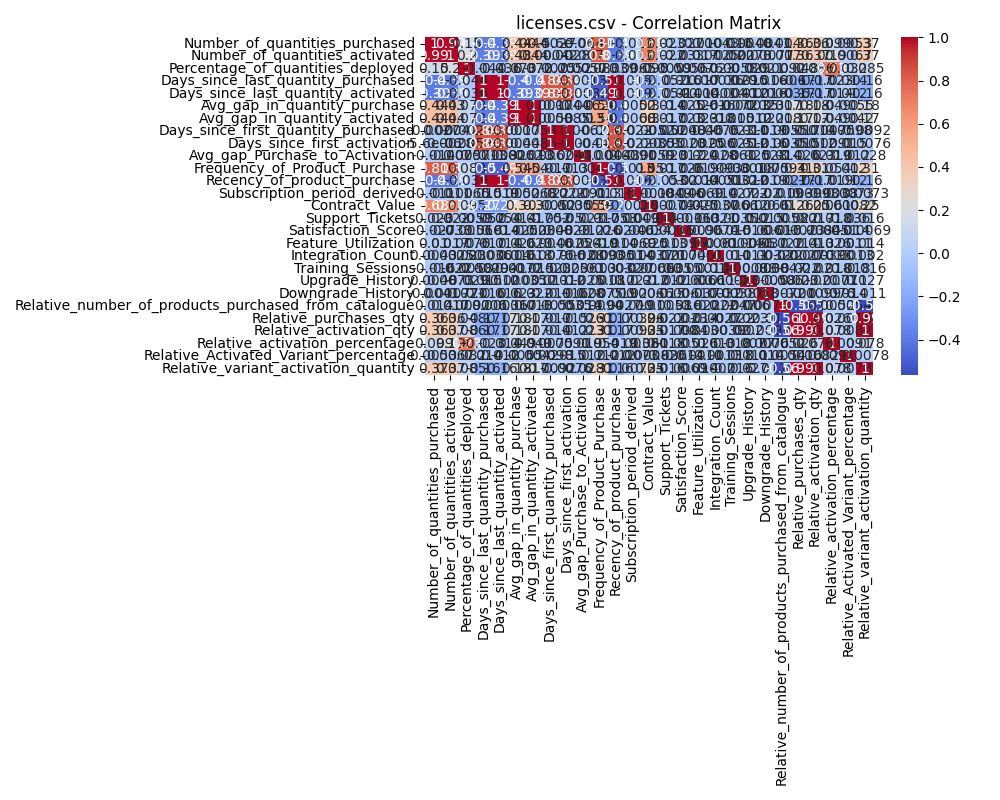

Data behind this chart, as committed beside it:
, Number_of_quantities_purchased, Number_of_quantities_activated, Percentage_of_quantities_deployed, Days_since_last_quantity_purchased, Days_since_last_quantity_activated, Avg_gap_in_quantity_purchase, Avg_gap_in_quantity_activated, Days_since_first_quantity_purchased, Days_since_first_activation, Avg_gap_Purchase_to_Activation, Frequency_of_Product_Purchase, Recency_of_product_purchase, Subscription_period_derived, Contract_Value, Support_Tickets, Satisfaction_Score, Feature_Utilization, Integration_Count, Training_Sessions, Upgrade_History, Downgrade_History, Relative_number_of_products_purchased_fr…, Relative_purchases_qty
Number_of_quantities_purchased, 1.0, 0.9915, 0.1463, -0.3966, -0.393, 0.439, 0.4433, -0.002651, -5.581792070552135e-06, -0.01365, 0.8149, -0.3959, -0.01136, 0.6798, 0.02298, -0.02743, 0.01012, 0.004317, -0.01565, 0.00476, -0.004094, 0.01401, 0.364
Number_of_quantities_activated, 0.9915, 1.0, 0.1997, -0.3894, -0.3851, 0.4338, 0.4375, 0.000424, 0.002813, -0.006963, 0.8048, -0.3889, -0.01062, 0.6707, 0.02248, -0.03253, 0.01675, 0.002549, -0.02246, 0.007257, 0.0007693, 0.01734, 0.3633
Percentage_of_quantities_deployed, 0.1463, 0.1997, 1.0, -0.04367, -0.03633, 0.07258, 0.07166, -0.002489, -0.00523, 0.005726, 0.08308, -0.0394, 0.006477, 0.0954, -0.005853, -0.005566, 0.007556, 0.02318, -0.005753, -0.02875, 0.02076, 0.009236, 0.04847
Days_since_last_quantity_purchased, -0.3966, -0.3894, -0.04367, 1.0, 0.9999, -0.3971, -0.3963, 0.84, 0.8386, 0.001305, -0.4958, 1.0, 0.0146, -0.2717, -0.0525, 0.01563, -0.0174, 0.0003619, -0.0029, 0.0152, -0.01633, 0.0005983, -0.1702
Days_since_last_quantity_activated, -0.393, -0.3851, -0.03633, 0.9999, 1.0, -0.3933, -0.3929, 0.8415, 0.8404, -0.008215, -0.4918, 0.9999, 0.0191, -0.2718, -0.05407, 0.01411, -0.01366, -0.0001367, -0.004109, 0.01152, -0.01624, 0.0003561, -0.168
Avg_gap_in_quantity_purchase, 0.439, 0.4338, 0.07258, -0.3971, -0.3933, 1.0, 0.9982, 0.001696, 0.004413, -0.006156, 0.538, -0.3992, 0.005193, 0.2988, 0.01378, -0.02473, 0.02597, 0.01559, -0.007227, -0.0003475, 0.02258, 0.01717, 0.1798
Avg_gap_in_quantity_activated, 0.4433, 0.4375, 0.07166, -0.3963, -0.3929, 0.9982, 1.0, 0.005259, 0.008467, -0.01348, 0.542, -0.3981, 0.006846, 0.3004, 0.01746, -0.02284, 0.02254, 0.01761, -0.01465, 0.001178, 0.02218, 0.01794, 0.1741
Days_since_first_quantity_purchased, -0.002651, 0.000424, -0.002489, 0.84, 0.8415, 0.001696, 0.005259, 1.0, 0.9999, 0.00621, -0.0173, 0.8403, 0.02151, -0.005159, -0.05203, 0.004803, 0.004635, 0.007649, -0.02312, 0.01089, -0.0187, -0.005458, -0.01727
Days_since_first_activation, -5.581792070552135e-06, 0.002813, -0.00523, 0.8386, 0.8404, 0.004413, 0.008467, 0.9999, 1.0, -0.004373, -0.01252, 0.8393, 0.0216, -0.003506, -0.05011, 0.002271, -0.002535, 0.006033, -0.02497, 0.01213, -0.01639, -0.003486, -0.015
Avg_gap_Purchase_to_Activation, -0.01365, -0.006963, 0.005726, 0.001305, -0.008215, -0.006156, -0.01348, 0.00621, -0.004373, 1.0, -0.004004, 0.004297, 0.009094, -0.005891, -0.02271, -0.01153, 0.02446, -0.02836, 0.006052, -0.02478, -0.02822, 0.0142, -0.02553
Frequency_of_Product_Purchase, 0.8149, 0.8048, 0.08308, -0.4958, -0.4918, 0.538, 0.542, -0.0173, -0.01252, -0.004004, 1.0, -0.4959, -0.01264, 0.5542, 0.01657, -0.02591, 0.01878, -0.009311, -0.02975, -0.001846, 0.007503, 0.009401, 0.3103
Recency_of_product_purchase, -0.3959, -0.3889, -0.0394, 1.0, 0.9999, -0.3992, -0.3981, 0.8403, 0.8393, 0.004297, -0.4959, 1.0, 0.01563, -0.2726, -0.05261, 0.01952, -0.01377, 0.0005052, -0.003224, 0.01185, -0.01867, -0.002675, -0.1698
Subscription_period_derived, -0.01136, -0.01062, 0.006477, 0.0146, 0.0191, 0.005193, 0.006846, 0.02151, 0.0216, 0.009094, -0.01264, 0.01563, 1.0, -0.001774, -0.004937, -0.04572, 0.006933, -0.01409, -0.02664, 0.02157, 0.02032, -0.01929, 0.00395
Contract_Value, 0.6798, 0.6707, 0.0954, -0.2717, -0.2718, 0.2988, 0.3004, -0.005159, -0.003506, -0.005891, 0.5542, -0.2726, -0.001774, 1.0, 0.0007394, -0.03356, 0.02462, 0.003656, -0.00664, 0.01184, 0.006585, 0.01, 0.2592
Support_Tickets, 0.02298, 0.02248, -0.005853, -0.0525, -0.05407, 0.01378, 0.01746, -0.05203, -0.05011, -0.02271, 0.01657, -0.05261, -0.004937, 0.0007394, 1.0, 0.0001629, -0.01313, -0.02066, -0.00346, -0.01206, 0.01538, -0.005809, 0.02249
Satisfaction_Score, -0.02743, -0.03253, -0.005566, 0.01563, 0.01411, -0.02473, -0.02284, 0.004803, 0.002271, -0.01153, -0.02591, 0.01952, -0.04572, -0.03356, 0.0001629, 1.0, 0.00957, 0.007396, 0.01491, 0.016, -0.006136, 0.01603, -0.002329
Feature_Utilization, 0.01012, 0.01675, 0.007556, -0.0174, -0.01366, 0.02597, 0.02254, 0.004635, -0.002535, 0.02446, 0.01878, -0.01377, 0.006933, 0.02462, -0.01313, 0.00957, 1.0, 0.006149, -0.0001403, -0.006612, -0.03662, -0.02234, 0.01363
Integration_Count, 0.004317, 0.002549, 0.02318, 0.0003619, -0.0001367, 0.01559, 0.01761, 0.007649, 0.006033, -0.02836, -0.009311, 0.0005052, -0.01409, 0.003656, -0.02066, 0.007396, 0.006149, 1.0, 0.01103, 0.01114, -0.003179, -0.02158, -0.002722
Training_Sessions, -0.01565, -0.02246, -0.005753, -0.0029, -0.004109, -0.007227, -0.01465, -0.02312, -0.02497, 0.006052, -0.02975, -0.003224, -0.02664, -0.00664, -0.00346, 0.01491, -0.0001403, 0.01103, 1.0, 0.000879, 0.003769, 0.004659, -0.02249
Upgrade_History, 0.00476, 0.007257, -0.02875, 0.0152, 0.01152, -0.0003475, 0.001178, 0.01089, 0.01213, -0.02478, -0.001846, 0.01185, 0.02157, 0.01184, -0.01206, 0.016, -0.006612, 0.01114, 0.000879, 1.0, -0.0005837, -0.005955, 0.02302
Downgrade_History, -0.004094, 0.0007693, 0.02076, -0.01633, -0.01624, 0.02258, 0.02218, -0.0187, -0.01639, -0.02822, 0.007503, -0.01867, 0.02032, 0.006585, 0.01538, -0.006136, -0.03662, -0.003179, 0.003769, -0.0005837, 1.0, 0.007211, -0.01034
Relative_number_of_products_purchased_fr…, 0.01401, 0.01734, 0.009236, 0.0005983, 0.0003561, 0.01717, 0.01794, -0.005458, -0.003486, 0.0142, 0.009401, -0.002675, -0.01929, 0.01, -0.005809, 0.01603, -0.02234, -0.02158, 0.004659, -0.005955, 0.007211, 1.0, -0.5633
Relative_purchases_qty, 0.364, 0.3633, 0.04847, -0.1702, -0.168, 0.1798, 0.1741, -0.01727, -0.015, -0.02553, 0.3103, -0.1698, 0.00395, 0.2592, 0.02249, -0.002329, 0.01363, -0.002722, -0.02249, 0.02302, -0.01034, -0.5633, 1.0
Relative_activation_qty, 0.3622, 0.367, 0.08603, -0.1674, -0.1651, 0.1772, 0.1714, -0.01374, -0.01189, -0.02312, 0.3093, -0.1689, 0.009276, 0.2543, 0.01688, -0.008448, 0.01259, -0.0003877, -0.01976, 0.01998, -0.009946, -0.5627, 0.9924
Relative_activation_percentage, 0.09855, 0.1854, 0.726, -0.02327, -0.01431, 0.04865, 0.04883, 0.007469, 0.009127, 0.01856, 0.05426, -0.01881, -0.003762, 0.06118, 0.01827, -0.00507, 0.02618, 0.01285, 0.018, -0.007656, 0.007594, 0.005189, 0.02554
Relative_Activated_Variant_percentage, 0.005329, 0.006739, 0.03154, 0.01385, 0.01154, -0.005456, -0.004189, 0.009757, 0.0151, -0.01234, 0.01155, 0.01171, -0.007314, 0.0008231, -0.03596, -0.01365, 0.001098, -0.001348, -0.01768, 0.01098, 0.01395, 0.005351, 0.001571
Relative_variant_activation_quantity, 0.3654, 0.3703, 0.08484, -0.1628, -0.1606, 0.1763, 0.1715, -0.009245, -0.007551, -0.0277, 0.3091, -0.1645, 0.007338, 0.2549, 0.01588, -0.006878, 0.01443, 0.002019, -0.01606, 0.02731, -0.01121, -0.5615, 0.9923
